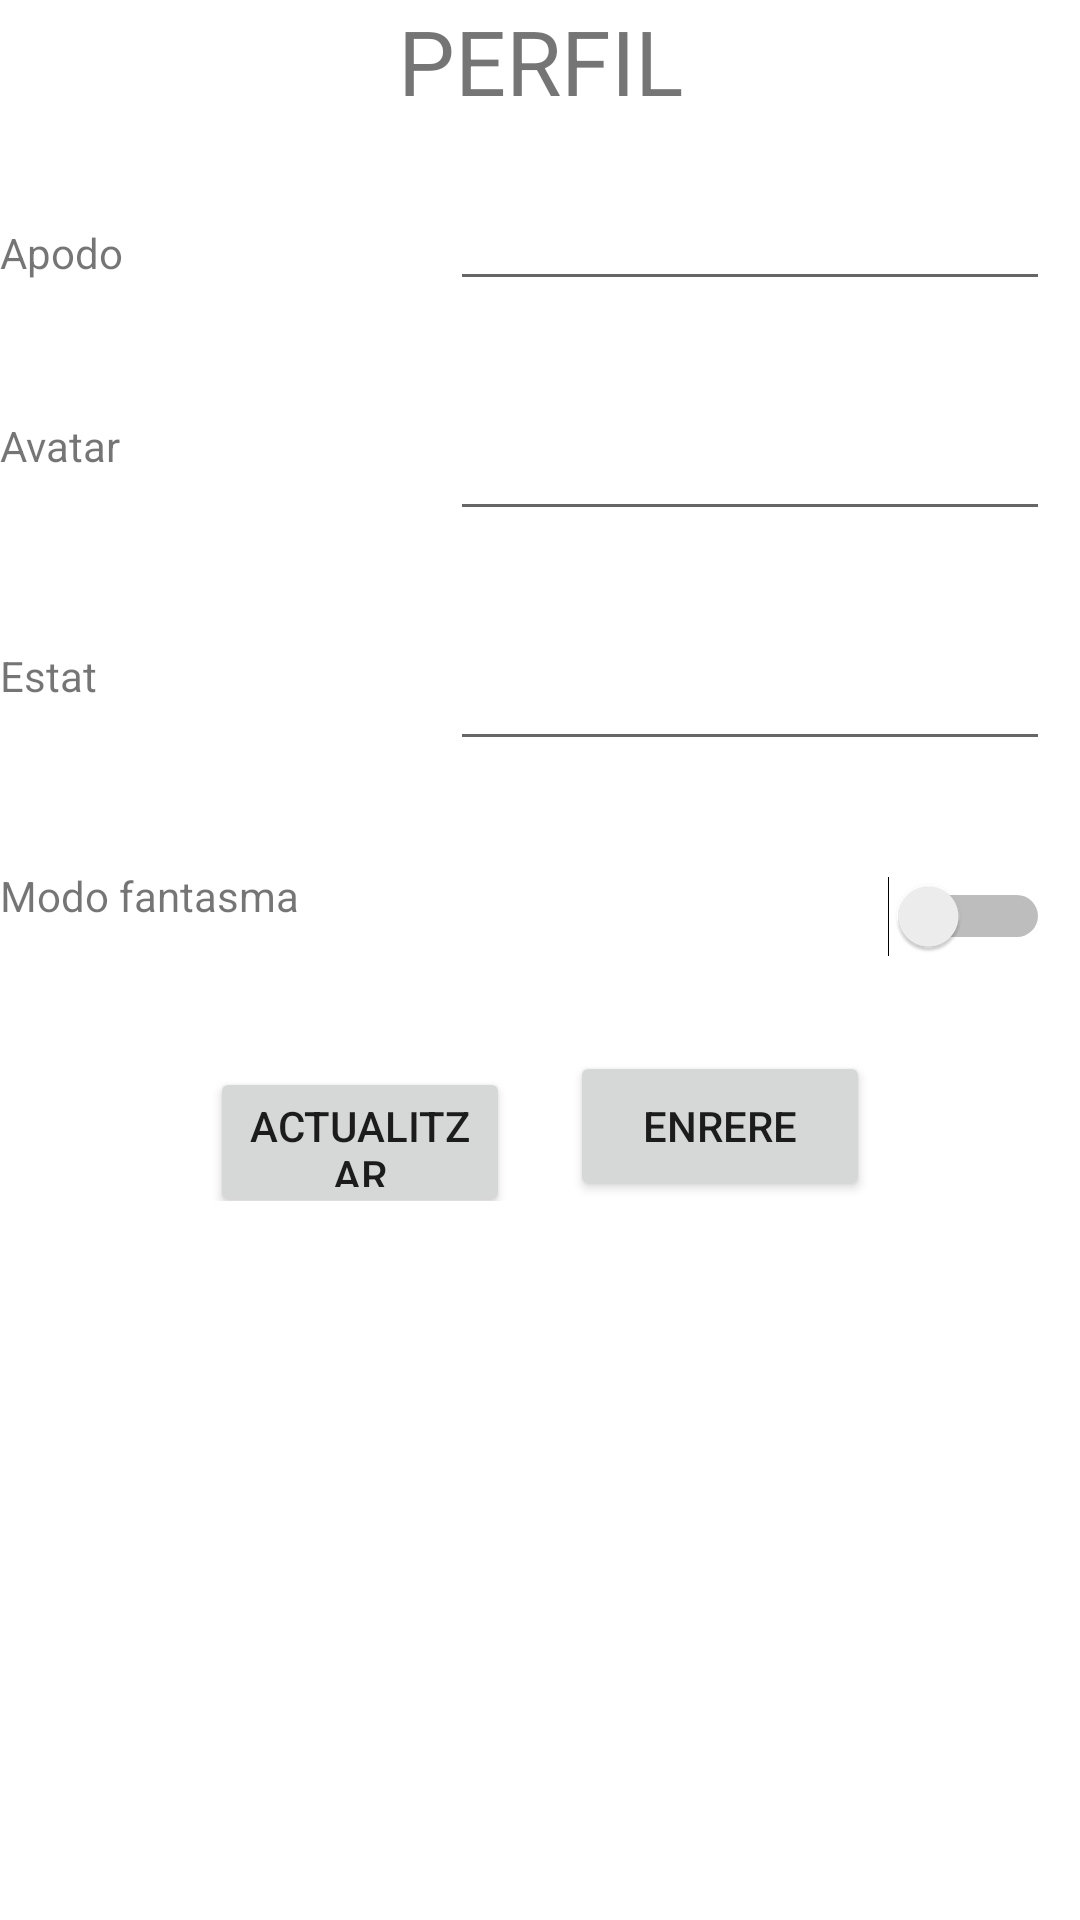

Here is an Android app screen rendered from its layout file. Give the layout XML and the strings, colors and styles it references.
<!-- AndroidManifest.xml: application theme Theme.ProjecteMAPA -->
<!-- res/layout/activity_perfil.xml -->
<?xml version="1.0" encoding="utf-8"?>
<LinearLayout xmlns:android="http://schemas.android.com/apk/res/android"
    xmlns:app="http://schemas.android.com/apk/res-auto"
    xmlns:tools="http://schemas.android.com/tools"
    android:layout_width="match_parent"
    android:layout_height="match_parent"
    tools:context=".PerfilActivity"
    android:orientation="vertical">


    <TextView
        android:layout_width="match_parent"
        android:layout_height="wrap_content"
        android:text="PERFIL"
        android:gravity="center"
        android:textSize="30dp"
        ></TextView>
    <LinearLayout
        android:layout_width="match_parent"
        android:layout_height="wrap_content"
        android:orientation="horizontal"
        android:layout_marginTop="20dp">
        <TextView
            android:layout_width="150dp"
            android:layout_height="30dp"
            android:text="Apodo"></TextView>
        <EditText
            android:id="@+id/titolactiv"
            android:layout_width="200dp"
            android:layout_height="40dp"></EditText>
    </LinearLayout>
    <LinearLayout
        android:layout_width="match_parent"
        android:layout_height="wrap_content"
        android:orientation="horizontal"
        android:layout_marginTop="20dp">
        <TextView
            android:layout_width="150dp"
            android:layout_height="30dp"
            android:text="Avatar"></TextView>
        <EditText
            android:layout_marginTop="20px"
            android:id="@+id/tipus"
            android:layout_width="200dp"
            android:layout_height="50dp"></EditText>
    </LinearLayout>
    <LinearLayout
        android:layout_width="match_parent"
        android:layout_height="wrap_content"
        android:orientation="horizontal"
        android:layout_marginTop="20dp">
        <TextView

            android:layout_width="150dp"
            android:layout_height="30dp"
            android:text="Estat"></TextView>
        <EditText
            android:layout_marginTop="20px"
            android:id="@+id/participants"
            android:layout_width="200dp"
            android:layout_height="50dp"></EditText>
    </LinearLayout>
    <LinearLayout
        android:layout_width="match_parent"
        android:layout_height="wrap_content"
        android:orientation="horizontal"
        android:layout_marginTop="20dp">
        <TextView
            android:layout_width="150dp"
            android:layout_height="30dp"
            android:text="Modo fantasma"></TextView>
        <Switch
            android:id="@+id/hora"
            android:layout_marginTop="20px"
            android:layout_width="200dp"
            android:layout_height="50dp"></Switch>

    </LinearLayout>

    <LinearLayout
        android:layout_width="wrap_content"
        android:layout_height="50dp"
        android:layout_gravity="center"
        android:orientation="horizontal"
        android:layout_marginTop="20dp">

        <Button
            android:id="@+id/crear"
            android:layout_width="100dp"
            android:layout_height="50dp"
            android:text="ACTUALITZAR"
            android:layout_marginRight="20dp"></Button>

        <Button
            android:id="@+id/enrere"
            android:layout_width="100dp"
            android:layout_height="50dp"
            android:text="ENRERE"
            android:onClick="tornarenrere">
        </Button>
    </LinearLayout>
</LinearLayout>
<!-- resources referenced by this layout -->
<resources>
  <style name="Theme.ProjecteMAPA" parent="Theme.MaterialComponents.DayNight.DarkActionBar">
          
          <item name="colorPrimary">@color/purple_500</item>
          <item name="colorPrimaryVariant">@color/purple_700</item>
          <item name="colorOnPrimary">@color/white</item>
          
          <item name="colorSecondary">@color/teal_200</item>
          <item name="colorSecondaryVariant">@color/teal_700</item>
          <item name="colorOnSecondary">@color/black</item>
          
          <item name="android:statusBarColor" tools:targetApi="l">?attr/colorPrimaryVariant</item>
          
      </style>
  <!-- not gathered from this repository: default colours our renderer supplied (Android Studio template values) -->
  <color name="purple_500">#FF6200EE</color>
  <color name="purple_700">#FF3700B3</color>
  <color name="teal_200">#FF03DAC5</color>
  <color name="teal_700">#FF018786</color>
  <color name="black">#FF000000</color>
  <color name="white">#FFFFFFFF</color>
</resources>
